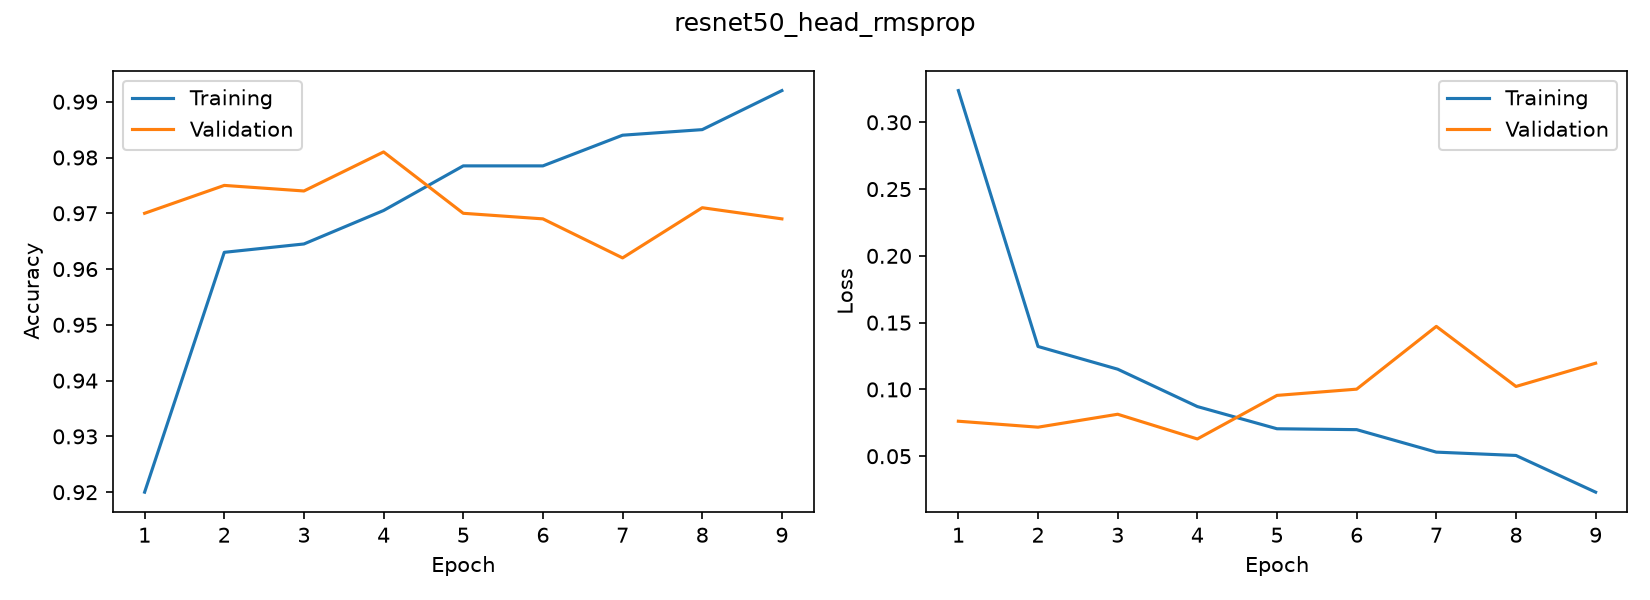

Data behind this chart, as committed beside it:
accuracy, loss, val_accuracy, val_loss
0.92, 0.3238, 0.97, 0.0762
0.963, 0.1322, 0.975, 0.07173
0.9645, 0.1152, 0.974, 0.08142
0.9705, 0.08718, 0.981, 0.06292
0.9785, 0.07055, 0.97, 0.09553
0.9785, 0.06989, 0.969, 0.1002
0.984, 0.05306, 0.962, 0.1472
0.985, 0.05056, 0.971, 0.1022
0.992, 0.02308, 0.969, 0.1196
